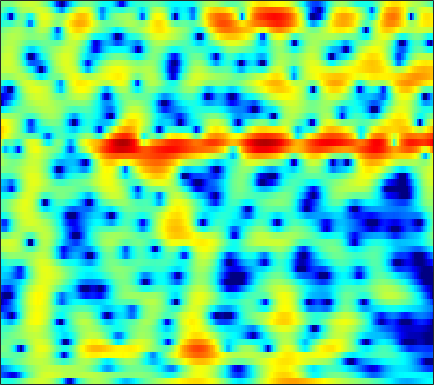

The table this chart was drawn from, first rows:
-2.9932, -3.2707, -3.5478, -3.689, -3.6482, -3.417, -2.9941, -2.5471, -1.8776, -1.1369, -0.37576, 0.16946, 0.83506, 1.4191, 1.7967, 2.2044, 2.5048, 2.6608, 2.7669, 2.7503, 2.6024, 2.3981, 1.9984, 1.4239
-10.57, -10.94, -11.68, -12.77, -13.74, -14.81, -14.58, -13.22, -10.67, -8.141, -5.923, -4.486, -2.842, -1.467, -0.59, 0.3988, 1.207, 1.702, 2.229, 2.62, 2.885, 3.008, 3.077, 3.052
-9.979, -9.085, -8.095, -7.256, -6.697, -5.99, -5.29, -4.751, -4.005, -3.232, -2.444, -1.853, -1.091, -0.3832, 0.1024, 0.6796, 1.168, 1.474, 1.804, 2.04, 2.193, 2.257, 2.282, 2.249
-4.39, -3.934, -3.365, -2.845, -2.475, -2.006, -1.552, -1.214, -0.7551, -0.2957, 0.1638, 0.504, 0.9373, 1.328, 1.589, 1.881, 2.092, 2.19, 2.226, 2.144, 1.938, 1.699, 1.257, 0.6854
-1.108, -1.004, -0.9313, -0.9467, -1.02, -1.158, -1.327, -1.414, -1.403, -1.183, -0.7207, -0.246, 0.4757, 1.211, 1.722, 2.301, 2.737, 2.946, 3.051, 2.945, 2.614, 2.211, 1.431, 0.3574
-0.3465, -0.2498, -0.3689, -0.8055, -1.399, -2.655, -4.682, -7.025, -12.55, -34.64, -11.99, -7.07, -3.158, -0.6158, 0.7664, 2.118, 3.038, 3.484, 3.789, 3.802, 3.535, 3.165, 2.458, 1.539
-1.425, -0.9725, -0.6161, -0.5061, -0.5457, -0.744, -1.044, -1.269, -1.466, -1.4, -0.9808, -0.4684, 0.3593, 1.205, 1.786, 2.422, 2.856, 3.037, 3.073, 2.893, 2.486, 2.03, 1.208, 0.1222
-2.09, -1.743, -1.343, -1.013, -0.8022, -0.5414, -0.2871, -0.08914, 0.2019, 0.53, 0.8831, 1.159, 1.522, 1.847, 2.045, 2.231, 2.292, 2.244, 2.058, 1.718, 1.219, 0.7421, -0.02147, -0.9097
-2.585, -2.538, -2.451, -2.289, -2.097, -1.744, -1.268, -0.8465, -0.2207, 0.4347, 1.076, 1.521, 2.043, 2.458, 2.683, 2.851, 2.861, 2.761, 2.467, 1.978, 1.289, 0.6514, -0.3457, -1.472
-4.558, -5.138, -6.039, -6.927, -7.367, -7.224, -6.034, -4.723, -2.826, -1.046, 0.4877, 1.471, 2.547, 3.37, 3.818, 4.202, 4.338, 4.279, 3.973, 3.392, 2.526, 1.668, 0.1942, -1.752
-8.533, -9.314, -10.89, -13.35, -16.04, -18.34, -13.93, -10.19, -6.323, -3.397, -1.135, 0.2369, 1.702, 2.815, 3.445, 4.017, 4.312, 4.35, 4.161, 3.728, 3.051, 2.378, 1.268, -0.04304
-12.89, -12.34, -11.61, -10.86, -10.22, -9.125, -7.677, -6.409, -4.591, -2.783, -1.101, 0.03358, 1.346, 2.401, 3.021, 3.624, 3.962, 4.044, 3.936, 3.589, 3, 2.419, 1.488, 0.4253
-17.04, -15.52, -13.95, -12.48, -11.26, -9.463, -7.521, -6.026, -4.073, -2.245, -0.5886, 0.5241, 1.809, 2.862, 3.488, 4.099, 4.455, 4.553, 4.446, 4.045, 3.347, 2.631, 1.384, -0.2392
-15.39, -17.01, -20.54, -25.09, -21.81, -15.29, -10.77, -8.158, -5.331, -3.035, -1.125, 0.1001, 1.487, 2.615, 3.296, 3.99, 4.43, 4.59, 4.573, 4.281, 3.704, 3.063, 1.898, 0.3479
-10.77, -11.68, -12.7, -13.03, -12.53, -11.03, -9.091, -7.59, -5.684, -3.931, -2.337, -1.248, 0.05632, 1.185, 1.915, 2.717, 3.311, 3.614, 3.825, 3.825, 3.602, 3.281, 2.678, 1.906
-7.265, -7.599, -7.956, -8.163, -8.202, -8.071, -7.725, -7.329, -6.592, -5.604, -4.391, -3.397, -2.03, -0.7182, 0.1786, 1.222, 2.076, 2.58, 3.068, 3.348, 3.429, 3.377, 3.167, 2.808
-6.105, -6.261, -6.572, -7.051, -7.571, -8.516, -9.82, -11.01, -12.38, -12.05, -9.651, -7.458, -4.793, -2.585, -1.206, 0.2955, 1.462, 2.148, 2.838, 3.284, 3.523, 3.588, 3.524, 3.308
-5.86, -5.498, -5.316, -5.507, -5.937, -6.941, -8.538, -10.18, -12.58, -12.81, -9.765, -7.216, -4.346, -2.106, -0.7654, 0.6747, 1.777, 2.409, 3.025, 3.409, 3.588, 3.589, 3.431, 3.129
-4.56, -3.721, -2.995, -2.629, -2.528, -2.585, -2.753, -2.876, -2.911, -2.672, -2.123, -1.548, -0.6749, 0.2327, 0.8808, 1.649, 2.283, 2.652, 2.982, 3.124, 3.054, 2.853, 2.404, 1.75
-1.288, -0.7232, -0.1465, 0.2409, 0.4263, 0.5536, 0.5769, 0.5439, 0.4769, 0.4236, 0.4047, 0.4399, 0.5617, 0.7862, 1.021, 1.384, 1.755, 2.001, 2.221, 2.247, 2.023, 1.675, 0.9179, -0.233
1.546, 1.835, 2.138, 2.342, 2.408, 2.379, 2.2, 1.957, 1.478, 0.8067, -0.03551, -0.7341, -1.599, -2.101, -2.059, -1.425, -0.4655, 0.2371, 0.9875, 1.408, 1.459, 1.24, 0.5563, -0.5833
2.284, 2.44, 2.629, 2.775, 2.832, 2.798, 2.585, 2.271, 1.562, 0.4071, -1.387, -3.396, -7.712, -18.18, -18.82, -7.872, -3.425, -1.401, 0.3327, 1.33, 1.769, 1.766, 1.411, 0.6838
-0.6658, -0.6446, -0.4135, 0.001967, 0.3933, 0.9036, 1.275, 1.405, 1.33, 0.9417, 0.2369, -0.4649, -1.446, -2.077, -2.05, -1.313, -0.2177, 0.5765, 1.421, 1.948, 2.146, 2.079, 1.748, 1.134
-8.206, -9.505, -9.345, -6.912, -4.895, -2.645, -0.9635, -0.03685, 0.8436, 1.389, 1.682, 1.791, 1.85, 1.898, 1.955, 2.072, 2.217, 2.307, 2.367, 2.308, 2.091, 1.835, 1.308, 0.599
-10.25, -12.14, -11.97, -8.616, -6.073, -3.371, -1.356, -0.1978, 0.9857, 1.824, 2.394, 2.683, 2.913, 2.996, 2.985, 2.881, 2.698, 2.509, 2.192, 1.804, 1.337, 0.936, 0.2909, -0.4673
-4.21, -4.006, -3.472, -2.616, -1.821, -0.7016, 0.3735, 1.098, 1.909, 2.531, 2.954, 3.137, 3.215, 3.102, 2.899, 2.483, 1.92, 1.427, 0.7101, -0.003613, -0.6444, -1.092, -1.586, -2.108
-1.661, -1.282, -0.7434, -0.1226, 0.3721, 1.056, 1.729, 2.2, 2.746, 3.169, 3.427, 3.492, 3.38, 3.019, 2.562, 1.682, 0.4579, -0.6867, -2.468, -4.309, -5.61, -5.824, -5.302, -4.53
-1.566, -1.211, -0.7114, -0.192, 0.2273, 0.8369, 1.483, 1.97, 2.588, 3.105, 3.464, 3.602, 3.555, 3.201, 2.697, 1.647, 0.05631, -1.615, -4.779, -9.97, -19.52, -15.66, -8.853, -5.535
-4.366, -4.082, -3.816, -3.638, -3.413, -2.851, -1.903, -1.015, 0.2307, 1.368, 2.274, 2.768, 3.156, 3.216, 3.044, 2.521, 1.69, 0.8783, -0.3506, -1.543, -2.35, -2.514, -2.232, -1.653
-7.885, -7.783, -8.565, -10.56, -12.95, -14.67, -10.43, -7.024, -3.593, -1.148, 0.6107, 1.563, 2.454, 2.974, 3.156, 3.151, 2.921, 2.635, 2.156, 1.643, 1.161, 0.8547, 0.5013, 0.2725
-6.676, -6.675, -7.278, -8.399, -9.339, -9.523, -7.606, -5.558, -3.003, -0.9361, 0.6623, 1.595, 2.52, 3.129, 3.4, 3.55, 3.474, 3.295, 2.909, 2.385, 1.752, 1.206, 0.4423, -0.3757
-2.699, -2.709, -2.738, -2.748, -2.653, -2.316, -1.696, -1.077, -0.146, 0.8069, 1.671, 2.234, 2.839, 3.252, 3.434, 3.503, 3.37, 3.133, 2.635, 1.912, 0.9462, 0.06134, -1.373, -3.143
0.02483, -0.1171, -0.2389, -0.3151, -0.296, -0.1593, 0.1056, 0.381, 0.8133, 1.305, 1.805, 2.151, 2.54, 2.82, 2.943, 2.952, 2.78, 2.511, 1.961, 1.157, 0.07036, -0.9705, -2.735, -5.029
1.282, 0.8541, 0.3581, -0.005132, -0.1991, -0.3247, -0.3025, -0.1839, 0.1023, 0.5142, 1.015, 1.4, 1.878, 2.264, 2.46, 2.572, 2.489, 2.291, 1.847, 1.187, 0.3288, -0.4865, -1.715, -3.154
1.261, 0.2416, -0.8497, -1.54, -1.898, -2.293, -2.612, -2.723, -2.469, -1.725, -0.6484, 0.2185, 1.282, 2.108, 2.539, 2.887, 2.963, 2.868, 2.539, 2.039, 1.38, 0.8512, 0.0506, -0.7583
-1.214, -4.955, -7.442, -5.791, -4.785, -4.851, -6.694, -9.542, -13.2, -7.982, -3.178, -0.7851, 1.416, 2.809, 3.475, 3.936, 4.005, 3.826, 3.337, 2.651, 1.88, 1.385, 0.8078, 0.4545
2.653, -0.01005, -1.905, -1.568, -1.18, -1.275, -2.157, -3.05, -3.482, -2.319, -0.4729, 0.8395, 2.138, 2.984, 3.349, 3.471, 3.18, 2.641, 1.479, -0.3561, -2.718, -4.561, -4.997, -3.457
6.215, 5.2, 4.031, 3.119, 2.55, 1.861, 1.212, 0.7587, 0.2143, -0.1955, -0.5259, -0.7603, -1.08, -1.323, -1.456, -1.555, -1.762, -2.109, -3.071, -4.853, -7.783, -10.46, -10.98, -7.546
6.379, 5.748, 4.921, 4.129, 3.554, 2.768, 1.93, 1.243, 0.1779, -1.125, -2.76, -4.343, -6.912, -9.61, -10.38, -8.835, -6.673, -5.45, -4.476, -4.006, -3.823, -3.789, -3.492, -3.057
5.018, 4.623, 4.116, 3.596, 3.19, 2.596, 1.908, 1.288, 0.2912, -1.032, -2.791, -4.514, -7.569, -11.07, -12.01, -9.394, -6.354, -4.656, -3.028, -1.938, -1.213, -0.8379, -0.4666, -0.2779
1.31, 1.163, 1.064, 1, 0.9612, 0.877, 0.7202, 0.5375, 0.1839, -0.3083, -0.9241, -1.434, -2.059, -2.462, -2.517, -2.197, -1.577, -1.024, -0.3012, 0.2954, 0.7457, 0.9867, 1.172, 1.222
-5.442, -5.12, -4.439, -3.625, -3.035, -2.316, -1.707, -1.317, -0.9056, -0.5808, -0.3436, -0.204, -0.02665, 0.1458, 0.3101, 0.5673, 0.8637, 1.095, 1.376, 1.611, 1.772, 1.83, 1.814, 1.711
-17.87, -14.35, -11.13, -8.882, -7.55, -5.997, -4.594, -3.628, -2.45, -1.428, -0.5613, -0.008069, 0.5993, 1.099, 1.41, 1.742, 1.997, 2.132, 2.242, 2.275, 2.221, 2.125, 1.93, 1.651
-15.01, -14.28, -13.37, -12.53, -11.71, -9.905, -7.544, -5.762, -3.607, -1.842, -0.4384, 0.4093, 1.296, 1.96, 2.325, 2.671, 2.871, 2.937, 2.926, 2.791, 2.533, 2.26, 1.794, 1.207
-8.746, -9.873, -12.3, -17.62, -31.6, -16.79, -9.327, -6.029, -2.955, -0.7759, 0.7886, 1.663, 2.52, 3.072, 3.33, 3.511, 3.543, 3.492, 3.332, 3.066, 2.676, 2.276, 1.526, 0.4735
-2.999, -3.496, -4.292, -4.895, -4.938, -4.132, -2.622, -1.38, 0.1154, 1.298, 2.159, 2.585, 2.905, 2.971, 2.884, 2.615, 2.247, 1.95, 1.588, 1.335, 1.153, 0.9891, 0.6175, -0.1104
0.5552, 0.6, 0.6269, 0.6694, 0.762, 0.9673, 1.251, 1.474, 1.704, 1.801, 1.71, 1.502, 1.021, 0.3218, -0.3657, -1.515, -2.915, -4.044, -5.232, -5.357, -4.337, -3.288, -2.011, -1.131
1.902, 2.131, 2.34, 2.43, 2.435, 2.349, 2.137, 1.88, 1.387, 0.7, -0.2068, -1.009, -2.225, -3.587, -4.723, -6.475, -8.893, -11.67, -18.93, -21.24, -11.33, -7.609, -4.317, -2.103
2.029, 2.388, 2.693, 2.802, 2.749, 2.495, 1.996, 1.44, 0.4334, -0.9405, -2.726, -4.341, -6.787, -9.182, -10.33, -10.62, -10.24, -9.904, -9.285, -8.138, -6.365, -4.909, -2.978, -1.276
1.53, 2.019, 2.449, 2.636, 2.605, 2.329, 1.77, 1.144, -0.0157, -1.632, -3.846, -6.061, -10.23, -17.45, -23.43, -15.14, -10.52, -8.398, -6.344, -4.744, -3.35, -2.386, -1.207, -0.1445
0.8687, 1.406, 1.899, 2.151, 2.188, 2.027, 1.634, 1.179, 0.3587, -0.7188, -2.036, -3.134, -4.605, -5.789, -6.214, -6.016, -5.217, -4.465, -3.459, -2.537, -1.732, -1.181, -0.5685, -0.03593
0.5432, 0.9904, 1.436, 1.706, 1.804, 1.798, 1.63, 1.402, 0.9779, 0.4417, -0.1551, -0.6143, -1.173, -1.568, -1.733, -1.776, -1.647, -1.471, -1.206, -0.972, -0.8217, -0.7934, -0.8475, -0.9942
0.3426, 0.701, 1.116, 1.433, 1.598, 1.724, 1.729, 1.663, 1.471, 1.201, 0.8739, 0.6183, 0.3206, 0.1338, 0.07732, 0.1098, 0.233, 0.3391, 0.4239, 0.3646, 0.07833, -0.3551, -1.239, -2.575
-0.8765, -0.3809, 0.1611, 0.5782, 0.8172, 1.066, 1.258, 1.338, 1.312, 1.081, 0.6334, 0.2158, -0.3221, -0.6383, -0.5712, -0.07723, 0.6499, 1.172, 1.686, 1.881, 1.671, 1.228, 0.1237, -1.702
-3.891, -3.045, -2.683, -2.79, -2.851, -2.503, -1.658, -0.9879, -0.3857, -0.4187, -1.254, -2.554, -5.489, -9.389, -8.992, -4.513, -1.086, 0.6461, 2.157, 2.955, 3.191, 3.078, 2.582, 1.786
-3.727, -3.957, -5.477, -9.296, -15.79, -15.93, -7.195, -4.058, -1.724, -0.7392, -0.8019, -1.493, -3.064, -4.487, -4.201, -2.003, 0.3488, 1.71, 2.936, 3.587, 3.767, 3.614, 3.151, 2.472
-1.205, -1.67, -2.574, -3.624, -4.186, -3.948, -2.622, -1.442, -0.09355, 0.8222, 1.324, 1.489, 1.56, 1.663, 1.837, 2.196, 2.607, 2.865, 3.025, 2.925, 2.518, 1.993, 0.9969, -0.3285
-0.07705, -0.1418, -0.215, -0.2329, -0.1538, 0.1123, 0.5355, 0.9233, 1.435, 1.885, 2.219, 2.399, 2.539, 2.587, 2.575, 2.481, 2.279, 2.035, 1.562, 0.8693, -0.0839, -0.9601, -2.408, -4.236
